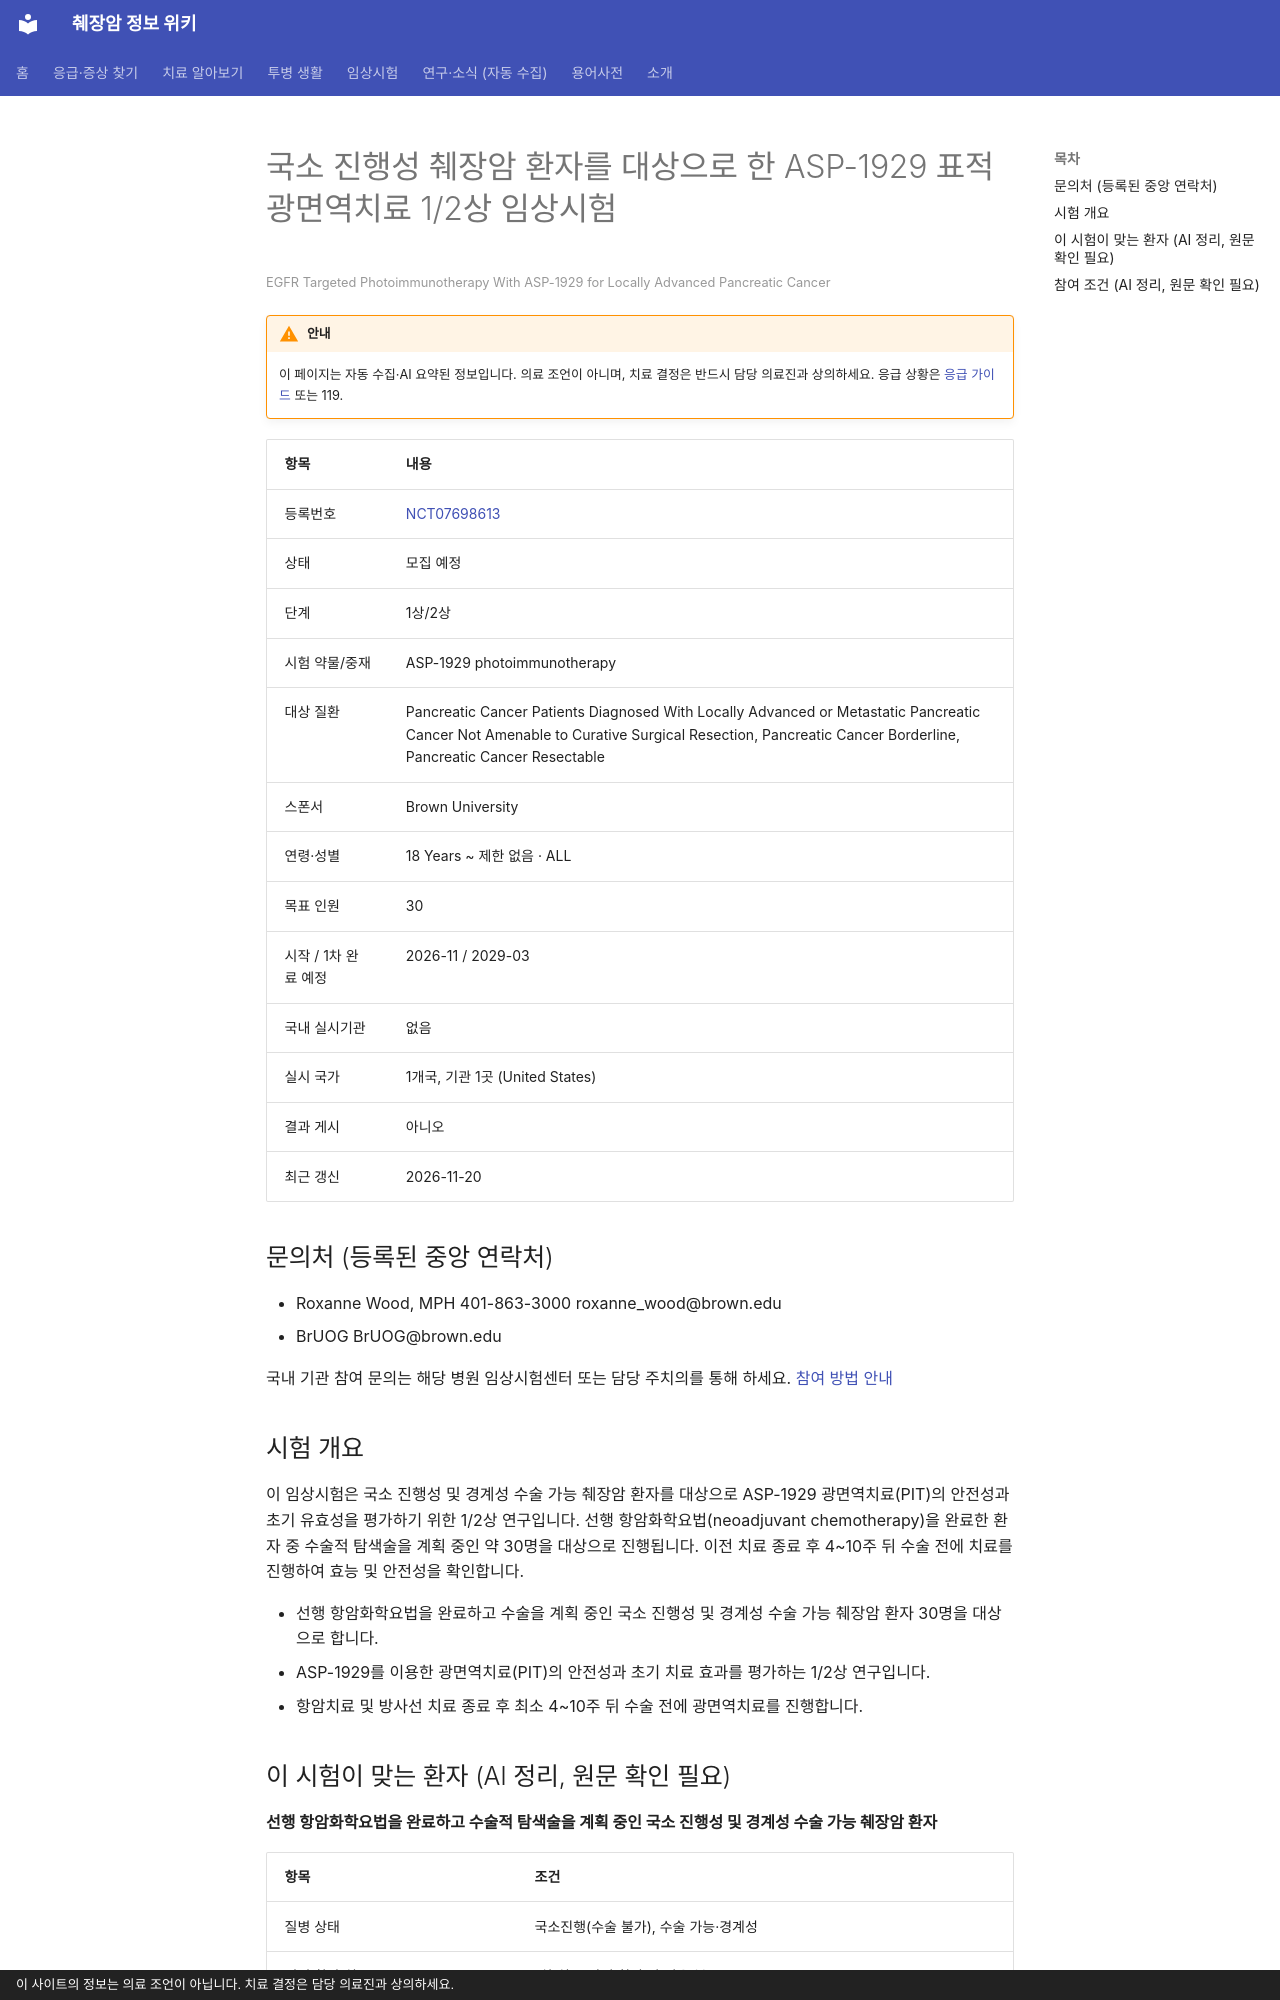

repository: hizorro88-rgb/papersearcher · page: _generated/trials/NCT07698613/index.html · generator: mkdocs · copyright: 이 사이트의 정보는 의료 조언이 아닙니다. 치료 결정은 담당 의료진과 상의하세요.

---
title: "NCT07698613 국소 진행성 췌장암 환자를 대상으로 한 ASP-1929 표적 광면역치료 1/2상 임상시험"
description: "1상/2상 · 모집 예정"
comments: true
search:
  boost: 0.4
---

# 국소 진행성 췌장암 환자를 대상으로 한 ASP-1929 표적 광면역치료 1/2상 임상시험

<small>EGFR Targeted Photoimmunotherapy With ASP-1929 for Locally Advanced Pancreatic Cancer</small>

!!! warning "안내"
    이 페이지는 자동 수집·AI 요약된 정보입니다. 의료 조언이 아니며, 치료 결정은 반드시 담당 의료진과 상의하세요. 응급 상황은 [응급 가이드](../../guides/emergency/index.md) 또는 119.

| 항목 | 내용 |
|---|---|
| 등록번호 | [NCT07698613](https://clinicaltrials.gov/study/NCT07698613) |
| 상태 | 모집 예정 |
| 단계 | 1상/2상 |
| 시험 약물/중재 | ASP-1929 photoimmunotherapy |
| 대상 질환 | Pancreatic Cancer Patients Diagnosed With Locally Advanced or Metastatic Pancreatic Cancer Not Amenable to Curative Surgical Resection, Pancreatic Cancer Borderline, Pancreatic Cancer Resectable |
| 스폰서 | Brown University |
| 연령·성별 | 18 Years ~ 제한 없음 · ALL |
| 목표 인원 | 30 |
| 시작 / 1차 완료 예정 | 2026-11 / 2029-03 |
| 국내 실시기관 | 없음 |
| 실시 국가 | 1개국, 기관 1곳 (United States) |
| 결과 게시 | 아니오 |
| 최근 갱신 | 2026-11-20 |

## 문의처 (등록된 중앙 연락처)

- Roxanne Wood, MPH 401-863-3000 roxanne_wood@brown.edu
- BrUOG BrUOG@brown.edu

국내 기관 참여 문의는 해당 병원 임상시험센터 또는 담당 주치의를 통해 하세요. [참여 방법 안내](../../guides/trials/how-to-apply.md)

## 시험 개요

이 임상시험은 국소 진행성 및 경계성 수술 가능 췌장암 환자를 대상으로 ASP-1929 광면역치료(PIT)의 안전성과 초기 유효성을 평가하기 위한 1/2상 연구입니다. 선행 항암화학요법(neoadjuvant chemotherapy)을 완료한 환자 중 수술적 탐색술을 계획 중인 약 30명을 대상으로 진행됩니다. 이전 치료 종료 후 4~10주 뒤 수술 전에 치료를 진행하여 효능 및 안전성을 확인합니다.

- 선행 항암화학요법을 완료하고 수술을 계획 중인 국소 진행성 및 경계성 수술 가능 췌장암 환자 30명을 대상으로 합니다.
- ASP-1929를 이용한 광면역치료(PIT)의 안전성과 초기 치료 효과를 평가하는 1/2상 연구입니다.
- 항암치료 및 방사선 치료 종료 후 최소 4~10주 뒤 수술 전에 광면역치료를 진행합니다.

## 이 시험이 맞는 환자 (AI 정리, 원문 확인 필요)

**선행 항암화학요법을 완료하고 수술적 탐색술을 계획 중인 국소 진행성 및 경계성 수술 가능 췌장암 환자**

| 항목 | 조건 |
|---|---|
| 질병 상태 | 국소진행(수술 불가), 수술 가능·경계성 |
| 이전 항암 치료 | 1차 치료(아직 항암 안 받은 분) |
| ECOG 수행능력 | 1 이하 |

주요 제외 기준: 원격 전이가 있는 환자 · 의학적 동반 질환으로 수술이 불가능한 환자 · cetuximab(세툭시맙) 중증 주입 반응 병력이 있는 환자 · 조절되지 않는 심부전 또는 불안정형 협심증 환자

내 상황에 맞는지 한 번에 보려면 [맞춤 임상시험 찾기](../../guides/trials/finder.md).
